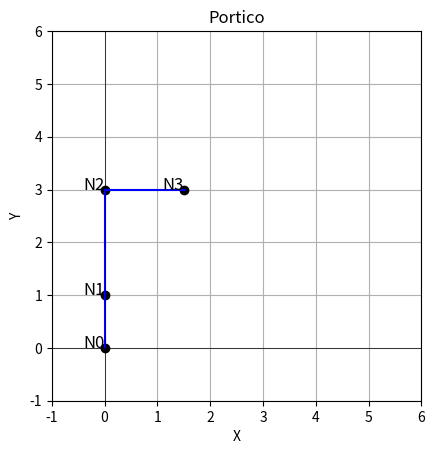

This chart was generated by the following Python code:
''' Autor _ JOAB MANOEL ALMEIDA SANTOS
    Disciplina: Mecânica Computacional das estruturas
    Professor: Dr. Eduardo Toledo
    Universidade Federal de Alagoas
    Mestrando em Estruturas e Materiais 
    Implementação de Pórtico plano
'''

import numpy as np
import matplotlib.pyplot as plt
import numpy.linalg as la
import sympy as sp


class Portico:
    def __init__(self, incidencia, coord, no_no, restr, no_sec, g_sec, sec_el, no_mat, mater, no_el, mat_el, vinc, i_rigido, a_rigido):
        self.incidencia = incidencia
        self.coord = coord
        self.no_no = no_no
        self.restr = restr
        self.no_sec = no_sec
        self.g_sec = g_sec
        self.sec_el = sec_el
        self.no_mat = no_mat
        self.mater = mater
        self.no_el = no_el
        self.mat_el = mat_el
        self.vinc = vinc
        self.i_rigido = i_rigido
        self.a_rigido = a_rigido
        
        # Inicialização das variáveis
        self.Te = []
        self.Le = []
        self.Lb = []
        self.Xe = []
        self.Dx = []
        self.Idgl = None
        self.gl_fr = 0
        self.Sec = []
        self.secoes = []
        self.Mat = []
        self.Ke = []
        self.Ke_nr = []
        self.no_gl = 0  # Inicializa o número de graus de liberdade

    def rotacao(self):
        for i in self.incidencia:
            xi = self.coord[i[0]][0]
            yi = self.coord[i[0]][1]
            xf = self.coord[i[1]][0]
            yf = self.coord[i[1]][1]
            
            dx = xf - xi
            dy = yf - yi
            L = np.sqrt(dx**2 + dy**2)
            Lbx = dx / L
            Lby = dy / L
            
            # Matriz de rotação ou incidência cinemática
            T = np.matrix([
                [Lbx, Lby, 0., 0., 0., 0.],
                [-Lby, Lbx, 0., 0., 0., 0.],
                [0., 0., 1., 0., 0., 0.],
                [0., 0., 0., Lbx, Lby, 0.],
                [0., 0., 0., -Lby, Lbx, 0.],
                [0., 0., 0., 0., 0., 1.]
            ])
            self.Te.append(T)
            self.Le.append(L)
            self.Lb.append([Lbx, Lby])
            self.Xe.append([xi, yi, xf, yf])
            self.Dx.append([dx, dy])

    def Id_gl(self):
        self.Idgl = np.zeros((self.no_no, 3), dtype=int)
        cont = 0
        
        for i in range(self.no_no):
            for j in range(3):
                if self.restr[i][j] == 0:
                    self.Idgl[i][j] = cont
                    cont += 1
        
        self.gl_fr = cont

    def GeomSecao(self):
        for i in range(self.no_sec):
            if self.g_sec[i][0] == 'generico':
                A = self.g_sec[i][2]
                I = self.g_sec[i][3]
            elif self.g_sec[i][0] == 'retangular':
                A = self.g_sec[i][2] * self.g_sec[i][3]
                I = self.g_sec[i][2] * self.g_sec[i][3]**3 / 12
            elif self.g_sec[i][0] == 'circular':
                A = np.pi * self.g_sec[i][2]**2 / 4
                I = np.pi * self.g_sec[i][2]**4 / 64
            
            self.secoes.append([A, I])
        
        for i in range(len(self.sec_el)):
            sec_pivo = next((self.secoes[j] for j in range(self.no_sec) if self.sec_el[i] == self.g_sec[j][1]), None)
            if sec_pivo is not None:
                self.Sec.append(sec_pivo)

    def material(self):
        self.Mat = []
        material = []
        
        for i in range(self.no_mat):
            E = self.mater[i][1]
            material.append([E])
        
        for i in range(self.no_el):
            mat_pivo = None  
            for j in range(self.no_mat):
                if self.mat_el[i] == self.mater[j][0]:
                    mat_pivo = material[j]
                    break 
            if mat_pivo is not None:
                self.Mat.append(mat_pivo)
           
    # Método para calcular o número de graus de liberdade
    def calcular_gl(self):
        self.no_gl = sum(1 for i in range(self.no_no) for j in range(3) if self.restr[i][j] == 0)

    # Matriz de Rigidez
    def Rigidez(self):
        self.Ke = []
        self.Ke_nr = []
        for i in range(self.no_el):
            V1 = self.vinc[i][0]
            V2 = self.vinc[i][1]
            A = self.Sec[i][0]
            I = self.Sec[i][1]
            E = self.Mat[i][0]
            L = self.Le[i]
            Ir = 1
            Ar = 1
            
            if self.i_rigido[i] == 'ir':
                Ir = 1e10
            if self.a_rigido[i] == 'ar':
                Ar = 1e10
            # Elemento que tem ambos os extremos como elemento
            if V1 == 'e' and V2 == 'e':
                ke1 = np.matrix([
                    [ E*A/L*Ar,              0.,             0., -E*A/L*Ar,              0.,            0.],
                    [       0.,  (12.*E*I/L**3),  (6.*E*I/L**2),        0., (-12.*E*I/L**3), (6.*E*I/L**2)],
                    [       0.,   (6.*E*I/L**2),     (4.*E*I/L),        0.,  (-6.*E*I/L**2),    (2.*E*I/L)],
                    [-E*A/L*Ar,              0.,             0.,  E*A/L*Ar,              0.,            0.],
                    [       0., (-12.*E*I/L**3), (-6.*E*I/L**2),        0.,  (12.*E*I/L**3),(-6.*E*I/L**2)],
                    [       0.,   (6.*E*I/L**2),     (2.*E*I/L),        0.,  (-6.*E*I/L**2),    (4.*E*I/L)],
                ]) * Ir
            # Elemento onde um extremo é um elemento e o outro extremo é rígido
            if V1 == 'e' and V2 == 'r':
                ke1 = np.matrix([
                    [ E*A/L*Ar,              0.,             0., -E*A/L*Ar,              0.,            0.],
                    [       0.,   (3.*E*I/L**3),  (3.*E*I/L**2),        0.,  (-3.*E*I/L**3),            0.],
                    [       0.,   (3.*E*I/L**2),     (3.*E*I/L),        0.,  (-3.*E*I/L**2),            0.],
                    [-E*A/L*Ar,              0.,             0.,  E*A/L*Ar,              0.,            0.],
                    [       0.,  (-3.*E*I/L**3), (-3.*E*I/L**2),        0.,   (3.*E*I/L**3),            0.],
                    [       0.,              0.,             0.,        0.,              0.,        1.e-30],
                ]) * Ir
            # Elemento onde um extremo é rígido e o outro extremo é elemento
            if V1 == 'r' and V2 == 'e':
                ke1 = np.matrix([
                    [ E*A/L*Ar,              0.,             0., -E*A/L*Ar,              0.,            0.],
                    [       0.,   (3.*E*I/L**3),             0.,        0.,  (-3.*E*I/L**3), (3.*E*I/L**2)],
                    [       0.,   (3.*E*I/L**2),     (3.*E*I/L),        0.,  (-3.*E*I/L**2),            0.],
                    [-E*A/L*Ar,              0.,             0.,  E*A/L*Ar,              0.,            0.],
                    [       0.,  (-3.*E*I/L**3),             0.,        0.,   (3.*E*I/L**3),(-3.*E*I/L**3)],
                    [       0.,   (3.*E*I/L**3),             0.,        0.,  (-3.*E*I/L**3), (3.*E*I/L**2)],
                ]) * Ir
                
            # Elemento que tem ambos os extremos como rígido
            if V1 == 'r' and V2 == 'r':
                ke1 = np.matrix([
                    [ E*A/L*Ar,              0.,             0.,      -E*A/L*Ar,              0.,            0.],
                    [       0.,          1.e-30,             0.,             0.,              0.,            0.],
                    [       0.,              0.,         1.e-30,             0.,              0.,            0.],
                    [-E*A/L*Ar,              0.,             0.,       E*A/L*Ar,              0.,            0.],
                    [       0.,              0.,             0.,             0.,          1.e-30,            0.],
                    [       0.,              0.,             0.,             0.,              0.,        1.e-30],
                ]) * Ir
                
            # Matriz de rigidez elementar rotacional
            self.Ke.append(self.Te[i].T * ke1 * self.Te[i])
            self.Ke_nr.append(ke1) 
                
        # Matriz de rigidez global
        self.Kg = np.zeros((self.no_gl, self.no_gl))
        cont = 0
        for i in self.incidencia:
            pivo = [self.Idgl[i[0]][0],
                    self.Idgl[i[0]][1],
                    self.Idgl[i[0]][2],
                    self.Idgl[i[1]][0],
                    self.Idgl[i[1]][1],
                    self.Idgl[i[1]][2]]
            # Acumular os valores elementares para matriz global
            lin_e = 0
            for lin in pivo:
                col_e = 0
                for col in pivo:
                    self.Kg[lin, col] += self.Ke[cont][lin_e, col_e]
                    col_e += 1
                lin_e += 1
            cont += 1
            
if __name__ == "__main__":
    incidencia = [[0, 1], [1, 2], [2, 3]]
    coord = [[0, 0], [0, 1], [0, 3], [1.5, 3]]
    no_no = 4
    restr = [[1, 1, 1], [1, 1, 1], [0, 0, 0], [0, 0, 0]]  
    no_sec = 1
    g_sec = [['retangular', 0, 0.1, 0.2]]
    sec_el = [0, 0, 0]
    no_mat = 1
    mater = [['A', 210e6]]
    no_el = 3
    mat_el = ['A', 'A', 'A']
    vinc = [['r', 'e'], ['e', 'e'], ['e', 'r']]
    i_rigido = ['ir', 'ir', 'ir']
    a_rigido = ['ar', 'ar', 'ar']

    portico = Portico(incidencia, coord, no_no, restr, no_sec, g_sec, sec_el, no_mat, mater, no_el, mat_el, vinc, i_rigido, a_rigido)
    portico.rotacao()
    portico.Id_gl()
    portico.GeomSecao()
    portico.material()
    portico.calcular_gl() 
    portico.Rigidez()
    #portico.DlocPrescrito()  # Ensure dloc is defined and set before this
    #portico.DeslocGlobal()
    #np.set_printoptions(precision=3)
    
    
    print("Matriz de Rigidez Global:")
    print(np.array2string(portico.Kg, precision=4, suppress_small=True))
    

#--------------visualização do pórtico-----------------
# Criar figura
plt.figure()

# Desenhar nós
for i, (x, y) in enumerate(coord):
    plt.plot(x, y, 'ko')  # nó em preto
    plt.text(x, y, f'N{i}', fontsize=12, ha='right')

# Desenhar elementos
for el in incidencia:
    x_values = [coord[el[0]][0], coord[el[1]][0]]
    y_values = [coord[el[0]][1], coord[el[1]][1]]
    plt.plot(x_values, y_values, 'b-')  # elemento em azul

# Configurações do gráfico
plt.xlim(-1, 6)
plt.ylim(-1, 6)
plt.xlabel('X')
plt.ylabel('Y')
plt.title('Portico')
plt.grid(True)
plt.axhline(0, color='black', lw=0.5)
plt.axvline(0, color='black', lw=0.5)
plt.gca().set_aspect('equal', adjustable='box')

# Mostrar o desenho
plt.show()
